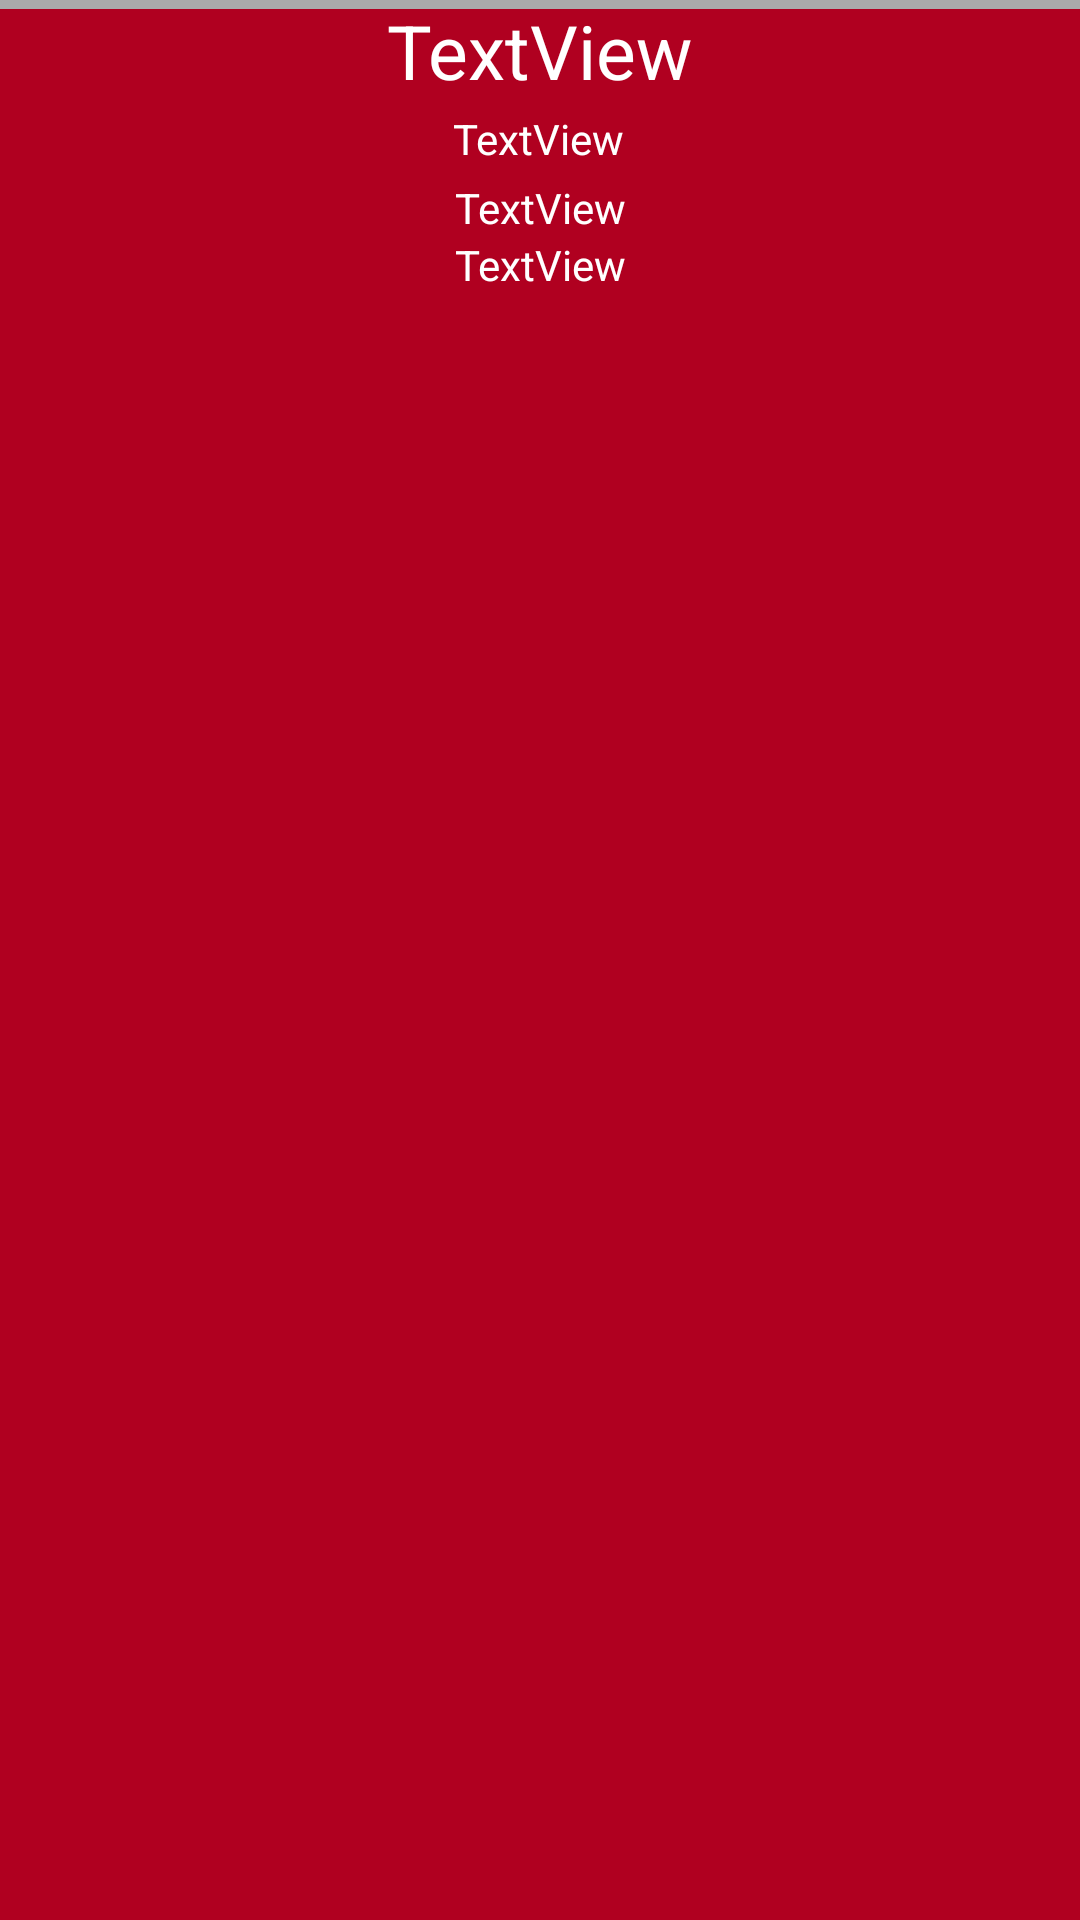

This screen was rendered from an Android layout file. Write that file and the resources it references.
<!-- AndroidManifest.xml: application theme Theme.MyApplication -->
<!-- res/layout/meeting_item.xml -->
<?xml version="1.0" encoding="utf-8"?>
<androidx.constraintlayout.widget.ConstraintLayout xmlns:android="http://schemas.android.com/apk/res/android"
    xmlns:app="http://schemas.android.com/apk/res-auto"
    xmlns:tools="http://schemas.android.com/tools"
    android:id="@+id/constraint"
    android:layout_width="match_parent"
    android:layout_height="wrap_content"
    android:background="@color/design_default_color_error">

    <TextView

        android:textColor="@color/white"
        android:id="@+id/event_date"
        android:layout_width="wrap_content"
        android:layout_height="wrap_content"
        android:text="TextView"
        app:layout_constraintEnd_toEndOf="parent"
        app:layout_constraintStart_toStartOf="parent"
        app:layout_constraintTop_toBottomOf="@+id/event_url" />

    <TextView
        android:textColor="@color/white"
        android:id="@+id/event_url"
        android:layout_width="wrap_content"
        android:layout_height="wrap_content"
        android:layout_marginTop="7dp"
        android:text="TextView"
        app:layout_constraintEnd_toEndOf="parent"
        app:layout_constraintStart_toStartOf="parent"
        app:layout_constraintTop_toBottomOf="@+id/event_time" />

    <TextView
        android:textColor="@color/white"
        android:id="@+id/event_time"
        android:layout_width="58dp"
        android:layout_height="16dp"
        android:layout_marginTop="3dp"
        android:text="TextView"
        app:layout_constraintEnd_toEndOf="parent"
        app:layout_constraintStart_toStartOf="parent"
        app:layout_constraintTop_toBottomOf="@+id/event_name" />

    <TextView
        android:textSize="25sp"
        android:textColor="@color/white"
        android:id="@+id/event_name"
        android:layout_width="wrap_content"
        android:layout_height="wrap_content"
        android:text="TextView"
        app:layout_constraintEnd_toEndOf="parent"
        app:layout_constraintStart_toStartOf="parent"
        app:layout_constraintTop_toTopOf="parent" />

    <View
        android:layout_width="match_parent"
        android:layout_height="3dp"
        android:background="@android:color/darker_gray"
        tools:ignore="MissingConstraints" />


</androidx.constraintlayout.widget.ConstraintLayout>
<!-- resources referenced by this layout -->
<resources>
  <style name="Theme.MyApplication" parent="Theme.MaterialComponents.DayNight.DarkActionBar">
          
          <item name="colorPrimary">@color/purple_500</item>
          <item name="colorPrimaryVariant">@color/black</item>
          <item name="colorOnPrimary">@color/white</item>
          
          <item name="colorSecondary">@color/teal_200</item>
          <item name="colorSecondaryVariant">@color/teal_700</item>
          <item name="colorOnSecondary">@color/black</item>
          
          <item name="android:statusBarColor" tools:targetApi="l">?attr/colorPrimaryVariant</item>
          
      </style>
  <!-- not gathered from this repository: default colours our renderer supplied (Android Studio template values) -->
  <color name="purple_500">#FF6200EE</color>
  <color name="teal_200">#FF03DAC5</color>
  <color name="teal_700">#FF018786</color>
  <color name="black">#FF000000</color>
  <color name="white">#FFFFFFFF</color>
</resources>
